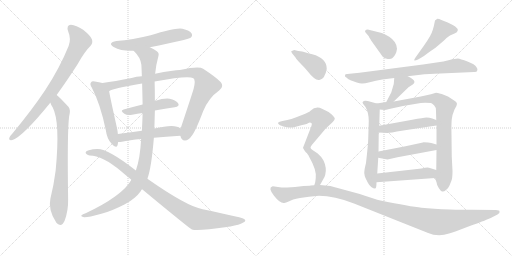
t = 0.00 s
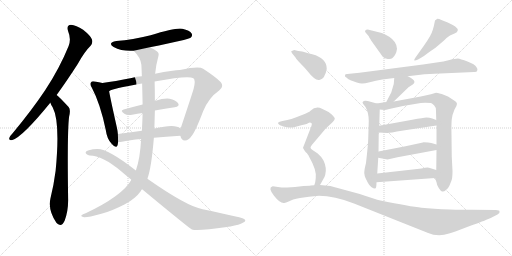
t = 3.30 s
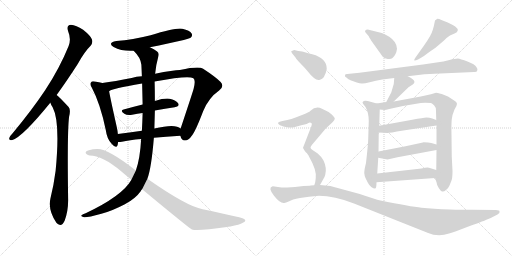
t = 6.60 s
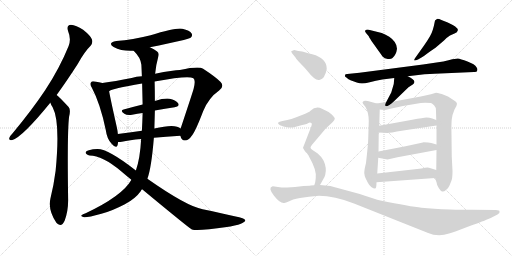
t = 9.89 s
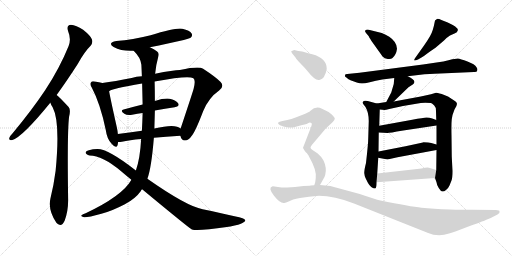
t = 13.19 s
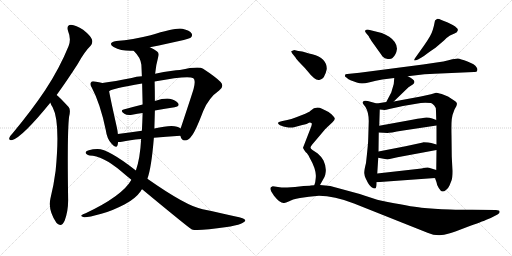
t = 16.49 s

The animated SVG that drew these frames (rendered in a browser with its animation timeline set to each time). Animation: 21 CSS @keyframes rules; one cycle of 16.49 s.

<svg version="1.1" viewBox="0 0 2048 1024" xmlns="http://www.w3.org/2000/svg">
  <g stroke="lightgray" stroke-dasharray="1,1" stroke-width="1" transform="scale(4, 4)">
    <line x1="0" y1="0" x2="256" y2="256"></line>
    <line x1="256" y1="0" x2="0" y2="256"></line>
    <line x1="128" y1="0" x2="128" y2="256"></line>
    <line x1="0" y1="128" x2="256" y2="128"></line>
    <line x1="256" y1="0" x2="512" y2="256"></line>
    <line x1="512" y1="0" x2="256" y2="256"></line>
    <line x1="384" y1="0" x2="384" y2="256"></line>
    <line x1="256" y1="128" x2="512" y2="128"></line>
  </g>
<g transform="scale(1, -1) translate(0, -850)">
   <style type="text/css">
    @keyframes keyframes0 {
      from {
       stroke: black;
       stroke-dashoffset: 794;
       stroke-width: 128;
       }
       72% {
       animation-timing-function: step-end;
       stroke: black;
       stroke-dashoffset: 0;
       stroke-width: 128;
       }
       to {
       stroke: black;
       stroke-width: 1024;
       }
       }
       #make-me-a-hanzi-animation-0 {
         animation: keyframes0 0.896159s both;
         animation-delay: 0.000000s;
         animation-timing-function: linear;
       }
    @keyframes keyframes1 {
      from {
       stroke: black;
       stroke-dashoffset: 758;
       stroke-width: 128;
       }
       71% {
       animation-timing-function: step-end;
       stroke: black;
       stroke-dashoffset: 0;
       stroke-width: 128;
       }
       to {
       stroke: black;
       stroke-width: 1024;
       }
       }
       #make-me-a-hanzi-animation-1 {
         animation: keyframes1 0.866862s both;
         animation-delay: 0.896159s;
         animation-timing-function: linear;
       }
    @keyframes keyframes2 {
      from {
       stroke: black;
       stroke-dashoffset: 559;
       stroke-width: 128;
       }
       65% {
       animation-timing-function: step-end;
       stroke: black;
       stroke-dashoffset: 0;
       stroke-width: 128;
       }
       to {
       stroke: black;
       stroke-width: 1024;
       }
       }
       #make-me-a-hanzi-animation-2 {
         animation: keyframes2 0.704915s both;
         animation-delay: 1.763021s;
         animation-timing-function: linear;
       }
    @keyframes keyframes3 {
      from {
       stroke: black;
       stroke-dashoffset: 516;
       stroke-width: 128;
       }
       63% {
       animation-timing-function: step-end;
       stroke: black;
       stroke-dashoffset: 0;
       stroke-width: 128;
       }
       to {
       stroke: black;
       stroke-width: 1024;
       }
       }
       #make-me-a-hanzi-animation-3 {
         animation: keyframes3 0.669922s both;
         animation-delay: 2.467936s;
         animation-timing-function: linear;
       }
    @keyframes keyframes4 {
      from {
       stroke: black;
       stroke-dashoffset: 914;
       stroke-width: 128;
       }
       75% {
       animation-timing-function: step-end;
       stroke: black;
       stroke-dashoffset: 0;
       stroke-width: 128;
       }
       to {
       stroke: black;
       stroke-width: 1024;
       }
       }
       #make-me-a-hanzi-animation-4 {
         animation: keyframes4 0.993815s both;
         animation-delay: 3.137858s;
         animation-timing-function: linear;
       }
    @keyframes keyframes5 {
      from {
       stroke: black;
       stroke-dashoffset: 467;
       stroke-width: 128;
       }
       60% {
       animation-timing-function: step-end;
       stroke: black;
       stroke-dashoffset: 0;
       stroke-width: 128;
       }
       to {
       stroke: black;
       stroke-width: 1024;
       }
       }
       #make-me-a-hanzi-animation-5 {
         animation: keyframes5 0.630046s both;
         animation-delay: 4.131673s;
         animation-timing-function: linear;
       }
    @keyframes keyframes6 {
      from {
       stroke: black;
       stroke-dashoffset: 500;
       stroke-width: 128;
       }
       62% {
       animation-timing-function: step-end;
       stroke: black;
       stroke-dashoffset: 0;
       stroke-width: 128;
       }
       to {
       stroke: black;
       stroke-width: 1024;
       }
       }
       #make-me-a-hanzi-animation-6 {
         animation: keyframes6 0.656901s both;
         animation-delay: 4.761719s;
         animation-timing-function: linear;
       }
    @keyframes keyframes7 {
      from {
       stroke: black;
       stroke-dashoffset: 1083;
       stroke-width: 128;
       }
       78% {
       animation-timing-function: step-end;
       stroke: black;
       stroke-dashoffset: 0;
       stroke-width: 128;
       }
       to {
       stroke: black;
       stroke-width: 1024;
       }
       }
       #make-me-a-hanzi-animation-7 {
         animation: keyframes7 1.131348s both;
         animation-delay: 5.418620s;
         animation-timing-function: linear;
       }
    @keyframes keyframes8 {
      from {
       stroke: black;
       stroke-dashoffset: 962;
       stroke-width: 128;
       }
       76% {
       animation-timing-function: step-end;
       stroke: black;
       stroke-dashoffset: 0;
       stroke-width: 128;
       }
       to {
       stroke: black;
       stroke-width: 1024;
       }
       }
       #make-me-a-hanzi-animation-8 {
         animation: keyframes8 1.032878s both;
         animation-delay: 6.549968s;
         animation-timing-function: linear;
       }
    @keyframes keyframes9 {
      from {
       stroke: black;
       stroke-dashoffset: 386;
       stroke-width: 128;
       }
       56% {
       animation-timing-function: step-end;
       stroke: black;
       stroke-dashoffset: 0;
       stroke-width: 128;
       }
       to {
       stroke: black;
       stroke-width: 1024;
       }
       }
       #make-me-a-hanzi-animation-9 {
         animation: keyframes9 0.564128s both;
         animation-delay: 7.582846s;
         animation-timing-function: linear;
       }
    @keyframes keyframes10 {
      from {
       stroke: black;
       stroke-dashoffset: 465;
       stroke-width: 128;
       }
       60% {
       animation-timing-function: step-end;
       stroke: black;
       stroke-dashoffset: 0;
       stroke-width: 128;
       }
       to {
       stroke: black;
       stroke-width: 1024;
       }
       }
       #make-me-a-hanzi-animation-10 {
         animation: keyframes10 0.628418s both;
         animation-delay: 8.146974s;
         animation-timing-function: linear;
       }
    @keyframes keyframes11 {
      from {
       stroke: black;
       stroke-dashoffset: 773;
       stroke-width: 128;
       }
       72% {
       animation-timing-function: step-end;
       stroke: black;
       stroke-dashoffset: 0;
       stroke-width: 128;
       }
       to {
       stroke: black;
       stroke-width: 1024;
       }
       }
       #make-me-a-hanzi-animation-11 {
         animation: keyframes11 0.879069s both;
         animation-delay: 8.775392s;
         animation-timing-function: linear;
       }
    @keyframes keyframes12 {
      from {
       stroke: black;
       stroke-dashoffset: 388;
       stroke-width: 128;
       }
       56% {
       animation-timing-function: step-end;
       stroke: black;
       stroke-dashoffset: 0;
       stroke-width: 128;
       }
       to {
       stroke: black;
       stroke-width: 1024;
       }
       }
       #make-me-a-hanzi-animation-12 {
         animation: keyframes12 0.565755s both;
         animation-delay: 9.654461s;
         animation-timing-function: linear;
       }
    @keyframes keyframes13 {
      from {
       stroke: black;
       stroke-dashoffset: 614;
       stroke-width: 128;
       }
       67% {
       animation-timing-function: step-end;
       stroke: black;
       stroke-dashoffset: 0;
       stroke-width: 128;
       }
       to {
       stroke: black;
       stroke-width: 1024;
       }
       }
       #make-me-a-hanzi-animation-13 {
         animation: keyframes13 0.749674s both;
         animation-delay: 10.220216s;
         animation-timing-function: linear;
       }
    @keyframes keyframes14 {
      from {
       stroke: black;
       stroke-dashoffset: 867;
       stroke-width: 128;
       }
       74% {
       animation-timing-function: step-end;
       stroke: black;
       stroke-dashoffset: 0;
       stroke-width: 128;
       }
       to {
       stroke: black;
       stroke-width: 1024;
       }
       }
       #make-me-a-hanzi-animation-14 {
         animation: keyframes14 0.955566s both;
         animation-delay: 10.969890s;
         animation-timing-function: linear;
       }
    @keyframes keyframes15 {
      from {
       stroke: black;
       stroke-dashoffset: 480;
       stroke-width: 128;
       }
       61% {
       animation-timing-function: step-end;
       stroke: black;
       stroke-dashoffset: 0;
       stroke-width: 128;
       }
       to {
       stroke: black;
       stroke-width: 1024;
       }
       }
       #make-me-a-hanzi-animation-15 {
         animation: keyframes15 0.640625s both;
         animation-delay: 11.925456s;
         animation-timing-function: linear;
       }
    @keyframes keyframes16 {
      from {
       stroke: black;
       stroke-dashoffset: 482;
       stroke-width: 128;
       }
       61% {
       animation-timing-function: step-end;
       stroke: black;
       stroke-dashoffset: 0;
       stroke-width: 128;
       }
       to {
       stroke: black;
       stroke-width: 1024;
       }
       }
       #make-me-a-hanzi-animation-16 {
         animation: keyframes16 0.642253s both;
         animation-delay: 12.566081s;
         animation-timing-function: linear;
       }
    @keyframes keyframes17 {
      from {
       stroke: black;
       stroke-dashoffset: 490;
       stroke-width: 128;
       }
       61% {
       animation-timing-function: step-end;
       stroke: black;
       stroke-dashoffset: 0;
       stroke-width: 128;
       }
       to {
       stroke: black;
       stroke-width: 1024;
       }
       }
       #make-me-a-hanzi-animation-17 {
         animation: keyframes17 0.648763s both;
         animation-delay: 13.208334s;
         animation-timing-function: linear;
       }
    @keyframes keyframes18 {
      from {
       stroke: black;
       stroke-dashoffset: 399;
       stroke-width: 128;
       }
       56% {
       animation-timing-function: step-end;
       stroke: black;
       stroke-dashoffset: 0;
       stroke-width: 128;
       }
       to {
       stroke: black;
       stroke-width: 1024;
       }
       }
       #make-me-a-hanzi-animation-18 {
         animation: keyframes18 0.574707s both;
         animation-delay: 13.857097s;
         animation-timing-function: linear;
       }
    @keyframes keyframes19 {
      from {
       stroke: black;
       stroke-dashoffset: 728;
       stroke-width: 128;
       }
       70% {
       animation-timing-function: step-end;
       stroke: black;
       stroke-dashoffset: 0;
       stroke-width: 128;
       }
       to {
       stroke: black;
       stroke-width: 1024;
       }
       }
       #make-me-a-hanzi-animation-19 {
         animation: keyframes19 0.842448s both;
         animation-delay: 14.431804s;
         animation-timing-function: linear;
       }
    @keyframes keyframes20 {
      from {
       stroke: black;
       stroke-dashoffset: 1182;
       stroke-width: 128;
       }
       79% {
       animation-timing-function: step-end;
       stroke: black;
       stroke-dashoffset: 0;
       stroke-width: 128;
       }
       to {
       stroke: black;
       stroke-width: 1024;
       }
       }
       #make-me-a-hanzi-animation-20 {
         animation: keyframes20 1.211914s both;
         animation-delay: 15.274252s;
         animation-timing-function: linear;
       }
</style>
<path d="M 226.5 470.0 Q 266.5 525.0 311.5 595.0 Q 338.5 644.0 362.5 667.0 Q 372.5 679.0 367.5 693.0 Q 363.5 706.0 332.5 731.0 Q 304.5 750.0 283.5 751.0 Q 264.5 750.0 272.5 725.0 Q 285.5 694.0 274.5 666.0 Q 237.5 575.0 180.5 489.0 Q 125.5 407.0 50.5 317.0 Q 40.5 307.0 37.5 299.0 Q 33.5 287.0 49.5 290.0 Q 89.5 302.0 199.5 437.0 Q 199.5 438.0 201.5 439.0 L 226.5 470.0 Z" fill="lightgray"></path> 
<path d="M 201.5 439.0 Q 204.5 429.0 210.5 421.0 Q 241.5 363.0 222.5 167.0 Q 215.5 112.0 201.5 55.0 Q 191.5 10.0 225.5 -41.0 Q 226.5 -41.0 228.5 -44.0 Q 246.5 -60.0 258.5 -33.0 Q 273.5 7.0 272.5 54.0 Q 268.5 324.0 276.5 384.0 Q 283.5 411.0 274.5 422.0 Q 234.5 465.0 226.5 470.0 C 203.5 490.0 188.5 466.0 201.5 439.0 Z" fill="lightgray"></path> 
<path d="M 599.5 661.0 Q 752.5 692.0 762.5 699.0 Q 771.5 706.0 766.5 716.0 Q 759.5 728.0 729.5 735.0 Q 704.5 741.0 602.5 709.0 Q 530.5 691.0 465.5 686.0 Q 428.5 679.0 454.5 662.0 Q 487.5 644.0 534.5 647.0 L 599.5 661.0 Z" fill="lightgray"></path> 
<path d="M 409.5 518.0 Q 397.5 522.0 379.5 524.0 Q 367.5 527.0 364.5 521.0 Q 357.5 515.0 367.5 499.0 Q 401.5 435.0 423.5 328.0 Q 427.5 295.0 446.5 275.0 Q 465.5 253.0 470.5 270.0 Q 471.5 276.0 472.5 282.0 L 471.5 314.0 Q 470.5 326.0 467.5 340.0 Q 442.5 451.0 436.5 485.0 C 431.5 512.0 431.5 512.0 409.5 518.0 Z" fill="lightgray"></path> 
<path d="M 721.5 307.0 Q 725.5 288.0 739.5 288.0 Q 755.5 289.0 765.5 305.0 Q 780.5 321.0 812.5 405.0 Q 834.5 459.0 876.5 488.0 Q 898.5 504.0 882.5 522.0 Q 864.5 541.0 812.5 575.0 Q 796.5 587.0 719.5 570.0 Q 695.5 570.0 620.5 555.0 L 567.5 545.0 Q 545.5 544.0 526.5 538.0 Q 459.5 525.0 409.5 518.0 C 379.5 514.0 408.5 473.0 436.5 485.0 Q 445.5 495.0 568.5 516.0 L 618.5 524.0 Q 753.5 549.0 773.5 537.0 Q 783.5 530.0 774.5 495.0 Q 770.5 480.0 722.5 336.0 C 715.5 316.0 715.5 316.0 721.5 307.0 Z" fill="lightgray"></path> 
<path d="M 619.5 408.0 Q 661.5 415.0 698.5 421.0 Q 720.5 425.0 712.5 437.0 Q 702.5 450.0 678.5 455.0 Q 656.5 458.0 619.5 446.0 L 570.5 432.0 Q 530.5 422.0 494.5 412.0 Q 478.5 408.0 497.5 395.0 Q 507.5 388.0 528.5 391.0 Q 549.5 395.0 570.5 398.0 L 619.5 408.0 Z" fill="lightgray"></path> 
<path d="M 615.5 299.0 Q 661.5 303.0 721.5 307.0 C 751.5 309.0 746.5 318.0 722.5 336.0 Q 701.5 357.0 617.5 336.0 L 567.5 327.0 Q 515.5 320.0 471.5 314.0 C 441.5 310.0 442.5 282.0 472.5 282.0 Q 476.5 281.0 487.5 283.0 Q 517.5 290.0 564.5 294.0 L 615.5 299.0 Z" fill="lightgray"></path> 
<path d="M 589.5 135.0 Q 605.5 177.0 615.5 299.0 L 617.5 336.0 Q 618.5 372.0 619.5 408.0 L 619.5 446.0 Q 619.5 485.0 618.5 524.0 L 620.5 555.0 Q 623.5 589.0 633.5 625.0 Q 637.5 637.0 628.5 644.0 Q 616.5 654.0 599.5 661.0 C 573.5 675.0 514.5 670.0 534.5 647.0 Q 562.5 620.0 565.5 591.0 Q 566.5 569.0 567.5 545.0 L 568.5 516.0 Q 569.5 473.0 570.5 432.0 L 570.5 398.0 Q 569.5 362.0 567.5 327.0 L 564.5 294.0 Q 560.5 216.0 543.5 168.0 L 525.5 131.0 Q 524.5 130.0 524.5 129.0 Q 488.5 66.0 342.5 -3.0 Q 329.5 -7.0 326.5 -11.0 Q 320.5 -15.0 336.5 -19.0 Q 351.5 -20.0 405.5 -5.0 Q 445.5 5.0 499.5 33.0 Q 541.5 55.0 563.5 86.0 Q 564.5 90.0 568.5 93.0 L 589.5 135.0 Z" fill="lightgray"></path> 
<path d="M 568.5 93.0 Q 754.5 -61.0 767.5 -68.0 Q 791.5 -75.0 907.5 -58.0 Q 913.5 -57.0 921.5 -56.0 Q 958.5 -49.0 971.5 -41.0 Q 990.5 -32.0 972.5 -24.0 Q 957.5 -18.0 810.5 13.0 Q 746.5 25.0 589.5 135.0 L 543.5 168.0 Q 432.5 255.0 389.5 254.0 Q 371.5 254.0 355.5 249.0 Q 342.5 246.0 342.5 239.0 Q 343.5 232.0 358.5 228.0 Q 409.5 228.0 484.5 165.0 Q 505.5 147.0 525.5 131.0 L 568.5 93.0 Z" fill="lightgray"></path> 
<path d="M 1464.0 718.5 L 1475.0 705.5 Q 1475.0 703.5 1486.0 686.5 L 1531.0 623.5 Q 1538.0 615.5 1551.0 614.5 Q 1564.0 612.5 1570.0 618.5 Q 1585.0 631.5 1588.0 655.5 Q 1588.0 682.5 1557.0 703.5 Q 1539.0 714.5 1527.0 718.5 L 1475.0 731.5 Q 1465.0 732.5 1461.0 728.5 Q 1458.0 724.5 1464.0 718.5 Z" fill="lightgray"></path> 
<path d="M 1694.0 665.5 L 1662.0 620.5 Q 1656.0 612.5 1657.0 609.5 Q 1658.0 606.5 1672.0 612.5 L 1686.0 620.5 Q 1694.0 624.5 1709.0 636.5 Q 1724.0 647.5 1742.0 659.5 L 1776.0 688.5 Q 1787.0 700.5 1800.0 708.5 L 1818.0 716.5 Q 1830.0 721.5 1831.0 728.5 Q 1833.0 735.5 1826.0 739.5 Q 1823.0 744.5 1811.0 750.5 L 1791.0 760.5 L 1768.0 769.5 Q 1753.0 775.5 1748.0 774.5 Q 1744.0 772.5 1740.0 768.5 Q 1732.0 724.5 1720.0 705.5 Q 1709.0 686.5 1694.0 665.5 Z" fill="lightgray"></path> 
<path d="M 1746.0 600.5 L 1692.0 592.5 L 1438.0 559.5 L 1389.0 554.5 Q 1380.0 554.5 1380.0 549.5 Q 1378.0 543.5 1387.0 539.5 Q 1390.0 535.5 1402.0 529.5 L 1427.0 520.5 Q 1439.0 516.5 1447.0 516.5 Q 1455.0 515.5 1479.0 521.5 Q 1503.0 528.5 1529.0 532.5 L 1577.0 538.5 L 1631.0 545.5 L 1698.0 553.5 Q 1709.0 554.5 1761.0 556.5 L 1896.0 562.5 Q 1908.0 561.5 1909.0 568.5 Q 1912.0 574.5 1906.0 581.5 Q 1900.0 593.5 1870.0 604.5 Q 1841.0 615.5 1831.0 616.5 Q 1821.0 616.5 1798.0 610.5 Q 1775.0 603.5 1746.0 600.5 Z" fill="lightgray"></path> 
<path d="M 1577.0 538.5 L 1575.0 514.5 L 1565.0 480.5 L 1545.0 442.5 C 1531.0 415.5 1553.0 423.5 1575.0 444.5 L 1634.0 501.5 L 1651.0 512.5 Q 1656.0 515.5 1658.0 522.5 Q 1657.0 533.5 1631.0 545.5 C 1604.0 558.5 1579.0 568.5 1577.0 538.5 Z" fill="lightgray"></path> 
<path d="M 1507.0 436.5 L 1471.0 446.5 Q 1460.0 448.5 1455.0 446.5 Q 1450.0 442.5 1450.0 439.5 Q 1451.0 435.5 1462.0 422.5 Q 1475.0 400.5 1475.0 366.5 L 1473.0 298.5 Q 1473.0 277.5 1464.0 198.5 Q 1457.0 171.5 1457.0 158.5 Q 1458.0 147.5 1462.0 138.5 L 1472.0 118.5 Q 1477.0 109.5 1485.0 102.5 Q 1497.0 94.5 1501.0 96.5 Q 1506.0 97.5 1506.0 121.5 L 1509.0 156.5 L 1513.0 219.5 L 1514.0 244.5 L 1515.0 320.5 L 1517.0 347.5 L 1519.0 412.5 C 1520.0 432.5 1520.0 432.5 1507.0 436.5 Z" fill="lightgray"></path> 
<path d="M 1545.0 442.5 L 1507.0 436.5 C 1477.0 431.5 1489.0 415.5 1519.0 412.5 L 1538.0 410.5 Q 1543.0 410.5 1557.0 414.5 L 1612.0 426.5 L 1665.0 435.5 Q 1683.0 439.5 1701.0 439.5 L 1724.0 438.5 Q 1728.0 437.5 1737.0 428.5 Q 1744.0 422.5 1744.0 406.5 L 1745.0 370.5 L 1746.0 348.5 L 1746.0 272.5 L 1746.0 250.5 L 1745.0 170.5 L 1740.0 138.5 L 1746.0 121.5 Q 1747.0 110.5 1755.0 98.5 Q 1763.0 85.5 1769.0 84.5 Q 1775.0 82.5 1784.0 90.5 Q 1794.0 98.5 1798.0 108.5 L 1806.0 128.5 Q 1810.0 138.5 1810.0 166.5 L 1807.0 224.5 L 1806.0 308.5 Q 1805.0 354.5 1807.0 373.5 Q 1809.0 391.5 1818.0 412.5 Q 1828.0 427.5 1828.0 435.5 Q 1828.0 442.5 1815.0 449.5 L 1792.0 464.5 L 1767.0 474.5 Q 1747.0 479.5 1744.0 479.5 L 1724.0 473.5 Q 1699.0 467.5 1683.0 464.5 L 1575.0 444.5 L 1545.0 442.5 Z" fill="lightgray"></path> 
<path d="M 1515.0 320.5 L 1550.0 318.5 Q 1556.0 318.5 1613.0 328.5 L 1746.0 348.5 C 1776.0 352.5 1773.0 359.5 1745.0 370.5 L 1729.0 376.5 Q 1718.0 380.5 1706.0 380.5 Q 1694.0 379.5 1649.0 371.5 L 1517.0 347.5 C 1487.0 342.5 1485.0 322.5 1515.0 320.5 Z" fill="lightgray"></path> 
<path d="M 1513.0 219.5 L 1550.0 212.5 L 1590.0 221.5 L 1746.0 250.5 C 1775.0 255.5 1775.0 264.5 1746.0 272.5 L 1725.0 278.5 Q 1715.0 281.5 1694.0 281.5 Q 1692.0 280.5 1687.0 279.5 L 1622.0 265.5 L 1514.0 244.5 C 1485.0 238.5 1484.0 225.5 1513.0 219.5 Z" fill="lightgray"></path> 
<path d="M 1506.0 121.5 L 1740.0 138.5 C 1770.0 140.5 1774.0 161.5 1745.0 170.5 L 1716.0 179.5 Q 1708.0 181.5 1686.0 176.5 L 1509.0 156.5 C 1479.0 153.5 1476.0 119.5 1506.0 121.5 Z" fill="lightgray"></path> 
<path d="M 1169.0 636.5 L 1182.0 620.5 Q 1186.0 612.5 1203.0 595.5 Q 1220.0 578.5 1228.0 568.5 Q 1261.0 526.5 1277.0 530.5 Q 1294.0 534.5 1300.0 552.5 Q 1303.0 556.5 1307.0 574.5 Q 1308.0 617.5 1249.0 633.5 Q 1220.0 640.5 1216.0 642.5 Q 1212.0 644.5 1193.0 646.5 L 1177.0 650.5 L 1165.0 645.5 Q 1164.0 644.5 1169.0 636.5 Z" fill="lightgray"></path> 
<path d="M 1280.0 110.5 L 1294.0 135.5 Q 1298.0 140.5 1301.0 151.5 Q 1308.0 179.5 1294.0 208.5 Q 1285.0 224.5 1271.0 236.5 L 1250.0 250.5 Q 1242.0 256.5 1242.0 260.5 Q 1242.0 263.5 1248.0 271.5 L 1298.0 330.5 Q 1301.0 334.5 1315.0 347.5 L 1330.0 361.5 Q 1339.0 371.5 1339.0 375.5 Q 1340.0 379.5 1327.0 392.5 Q 1314.0 404.5 1288.0 415.5 Q 1263.0 426.5 1242.0 407.5 Q 1239.0 404.5 1237.0 403.5 L 1221.0 395.5 L 1185.0 381.5 Q 1164.0 373.5 1149.0 370.5 L 1130.0 366.5 Q 1116.0 363.5 1113.0 360.5 Q 1110.0 357.5 1116.0 352.5 Q 1122.0 347.5 1143.0 342.5 Q 1164.0 337.5 1176.0 341.5 Q 1189.0 345.5 1209.0 350.5 Q 1230.0 354.5 1236.0 359.5 Q 1242.0 360.5 1246.0 358.5 Q 1249.0 354.5 1245.0 344.5 L 1212.0 259.5 Q 1212.0 256.5 1224.0 240.5 Q 1230.0 237.5 1238.0 220.5 Q 1267.0 170.5 1263.0 138.5 L 1261.0 122.5 Q 1261.0 120.5 1257.0 109.5 C 1249.0 80.5 1265.0 84.5 1280.0 110.5 Z" fill="lightgray"></path> 
<path d="M 1239.0 107.5 L 1214.0 106.5 L 1180.0 102.5 L 1149.0 100.5 Q 1135.0 98.5 1112.0 102.5 Q 1090.0 105.5 1089.0 104.5 Q 1071.0 99.5 1096.0 67.5 Q 1121.0 35.5 1137.0 38.5 Q 1142.0 39.5 1157.0 45.5 Q 1167.0 52.5 1200.0 58.5 Q 1233.0 64.5 1276.0 67.5 Q 1337.0 67.5 1416.0 36.5 L 1710.0 -80.5 Q 1753.0 -99.5 1796.0 -83.5 Q 1812.0 -79.5 1866.0 -58.5 Q 1933.0 -34.5 1943.0 -29.5 L 1963.0 -21.5 L 1990.0 -7.5 Q 2001.0 -1.5 1998.0 4.5 Q 1998.0 10.5 1984.0 10.5 L 1887.0 11.5 Q 1870.0 10.5 1800.0 12.5 Q 1731.0 14.5 1686.0 19.5 Q 1641.0 24.5 1522.0 48.5 Q 1501.0 53.5 1439.0 74.5 L 1321.0 106.5 L 1280.0 110.5 L 1257.0 109.5 L 1242.0 108.5 Q 1241.0 107.5 1239.0 107.5 Z" fill="lightgray"></path> 
      <clipPath id="make-me-a-hanzi-clip-0">
      <path d="M 226.5 470.0 Q 266.5 525.0 311.5 595.0 Q 338.5 644.0 362.5 667.0 Q 372.5 679.0 367.5 693.0 Q 363.5 706.0 332.5 731.0 Q 304.5 750.0 283.5 751.0 Q 264.5 750.0 272.5 725.0 Q 285.5 694.0 274.5 666.0 Q 237.5 575.0 180.5 489.0 Q 125.5 407.0 50.5 317.0 Q 40.5 307.0 37.5 299.0 Q 33.5 287.0 49.5 290.0 Q 89.5 302.0 199.5 437.0 Q 199.5 438.0 201.5 439.0 L 226.5 470.0 Z" fill="lightgray"></path>
      </clipPath>
      <path clip-path="url(#make-me-a-hanzi-clip-0)" d="M 284.5 735.0 L 301.5 720.0 L 320.5 685.0 L 273.5 590.0 L 176.5 441.0 L 73.5 321.0 L 47.5 299.0 " fill="none" id="make-me-a-hanzi-animation-0" stroke-dasharray="666 1332" stroke-linecap="round"></path>

      <clipPath id="make-me-a-hanzi-clip-1">
      <path d="M 201.5 439.0 Q 204.5 429.0 210.5 421.0 Q 241.5 363.0 222.5 167.0 Q 215.5 112.0 201.5 55.0 Q 191.5 10.0 225.5 -41.0 Q 226.5 -41.0 228.5 -44.0 Q 246.5 -60.0 258.5 -33.0 Q 273.5 7.0 272.5 54.0 Q 268.5 324.0 276.5 384.0 Q 283.5 411.0 274.5 422.0 Q 234.5 465.0 226.5 470.0 C 203.5 490.0 188.5 466.0 201.5 439.0 Z" fill="lightgray"></path>
      </clipPath>
      <path clip-path="url(#make-me-a-hanzi-clip-1)" d="M 224.5 463.0 L 229.5 436.0 L 249.5 405.0 L 250.5 377.0 L 246.5 138.0 L 235.5 33.0 L 241.5 -32.0 " fill="none" id="make-me-a-hanzi-animation-1" stroke-dasharray="630 1260" stroke-linecap="round"></path>

      <clipPath id="make-me-a-hanzi-clip-2">
      <path d="M 599.5 661.0 Q 752.5 692.0 762.5 699.0 Q 771.5 706.0 766.5 716.0 Q 759.5 728.0 729.5 735.0 Q 704.5 741.0 602.5 709.0 Q 530.5 691.0 465.5 686.0 Q 428.5 679.0 454.5 662.0 Q 487.5 644.0 534.5 647.0 L 599.5 661.0 Z" fill="lightgray"></path>
      </clipPath>
      <path clip-path="url(#make-me-a-hanzi-clip-2)" d="M 457.5 675.0 L 526.5 669.0 L 690.5 707.0 L 732.5 713.0 L 755.5 710.0 " fill="none" id="make-me-a-hanzi-animation-2" stroke-dasharray="431 862" stroke-linecap="round"></path>

      <clipPath id="make-me-a-hanzi-clip-3">
      <path d="M 409.5 518.0 Q 397.5 522.0 379.5 524.0 Q 367.5 527.0 364.5 521.0 Q 357.5 515.0 367.5 499.0 Q 401.5 435.0 423.5 328.0 Q 427.5 295.0 446.5 275.0 Q 465.5 253.0 470.5 270.0 Q 471.5 276.0 472.5 282.0 L 471.5 314.0 Q 470.5 326.0 467.5 340.0 Q 442.5 451.0 436.5 485.0 C 431.5 512.0 431.5 512.0 409.5 518.0 Z" fill="lightgray"></path>
      </clipPath>
      <path clip-path="url(#make-me-a-hanzi-clip-3)" d="M 373.5 513.0 L 396.5 497.0 L 410.5 474.0 L 458.5 275.0 " fill="none" id="make-me-a-hanzi-animation-3" stroke-dasharray="388 776" stroke-linecap="round"></path>

      <clipPath id="make-me-a-hanzi-clip-4">
      <path d="M 721.5 307.0 Q 725.5 288.0 739.5 288.0 Q 755.5 289.0 765.5 305.0 Q 780.5 321.0 812.5 405.0 Q 834.5 459.0 876.5 488.0 Q 898.5 504.0 882.5 522.0 Q 864.5 541.0 812.5 575.0 Q 796.5 587.0 719.5 570.0 Q 695.5 570.0 620.5 555.0 L 567.5 545.0 Q 545.5 544.0 526.5 538.0 Q 459.5 525.0 409.5 518.0 C 379.5 514.0 408.5 473.0 436.5 485.0 Q 445.5 495.0 568.5 516.0 L 618.5 524.0 Q 753.5 549.0 773.5 537.0 Q 783.5 530.0 774.5 495.0 Q 770.5 480.0 722.5 336.0 C 715.5 316.0 715.5 316.0 721.5 307.0 Z" fill="lightgray"></path>
      </clipPath>
      <path clip-path="url(#make-me-a-hanzi-clip-4)" d="M 416.5 515.0 L 441.5 506.0 L 734.5 559.0 L 774.5 559.0 L 797.5 551.0 L 825.5 508.0 L 790.5 437.0 L 740.5 307.0 " fill="none" id="make-me-a-hanzi-animation-4" stroke-dasharray="786 1572" stroke-linecap="round"></path>

      <clipPath id="make-me-a-hanzi-clip-5">
      <path d="M 619.5 408.0 Q 661.5 415.0 698.5 421.0 Q 720.5 425.0 712.5 437.0 Q 702.5 450.0 678.5 455.0 Q 656.5 458.0 619.5 446.0 L 570.5 432.0 Q 530.5 422.0 494.5 412.0 Q 478.5 408.0 497.5 395.0 Q 507.5 388.0 528.5 391.0 Q 549.5 395.0 570.5 398.0 L 619.5 408.0 Z" fill="lightgray"></path>
      </clipPath>
      <path clip-path="url(#make-me-a-hanzi-clip-5)" d="M 495.5 403.0 L 547.5 409.0 L 648.5 434.0 L 680.5 437.0 L 702.5 431.0 " fill="none" id="make-me-a-hanzi-animation-5" stroke-dasharray="339 678" stroke-linecap="round"></path>

      <clipPath id="make-me-a-hanzi-clip-6">
      <path d="M 615.5 299.0 Q 661.5 303.0 721.5 307.0 C 751.5 309.0 746.5 318.0 722.5 336.0 Q 701.5 357.0 617.5 336.0 L 567.5 327.0 Q 515.5 320.0 471.5 314.0 C 441.5 310.0 442.5 282.0 472.5 282.0 Q 476.5 281.0 487.5 283.0 Q 517.5 290.0 564.5 294.0 L 615.5 299.0 Z" fill="lightgray"></path>
      </clipPath>
      <path clip-path="url(#make-me-a-hanzi-clip-6)" d="M 479.5 288.0 L 490.5 300.0 L 653.5 324.0 L 702.5 325.0 L 712.5 315.0 " fill="none" id="make-me-a-hanzi-animation-6" stroke-dasharray="372 744" stroke-linecap="round"></path>

      <clipPath id="make-me-a-hanzi-clip-7">
      <path d="M 589.5 135.0 Q 605.5 177.0 615.5 299.0 L 617.5 336.0 Q 618.5 372.0 619.5 408.0 L 619.5 446.0 Q 619.5 485.0 618.5 524.0 L 620.5 555.0 Q 623.5 589.0 633.5 625.0 Q 637.5 637.0 628.5 644.0 Q 616.5 654.0 599.5 661.0 C 573.5 675.0 514.5 670.0 534.5 647.0 Q 562.5 620.0 565.5 591.0 Q 566.5 569.0 567.5 545.0 L 568.5 516.0 Q 569.5 473.0 570.5 432.0 L 570.5 398.0 Q 569.5 362.0 567.5 327.0 L 564.5 294.0 Q 560.5 216.0 543.5 168.0 L 525.5 131.0 Q 524.5 130.0 524.5 129.0 Q 488.5 66.0 342.5 -3.0 Q 329.5 -7.0 326.5 -11.0 Q 320.5 -15.0 336.5 -19.0 Q 351.5 -20.0 405.5 -5.0 Q 445.5 5.0 499.5 33.0 Q 541.5 55.0 563.5 86.0 Q 564.5 90.0 568.5 93.0 L 589.5 135.0 Z" fill="lightgray"></path>
      </clipPath>
      <path clip-path="url(#make-me-a-hanzi-clip-7)" d="M 541.5 644.0 L 586.5 628.0 L 596.5 611.0 L 591.5 307.0 L 582.5 216.0 L 570.5 165.0 L 543.5 106.0 L 505.5 66.0 L 418.5 16.0 L 332.5 -14.0 " fill="none" id="make-me-a-hanzi-animation-7" stroke-dasharray="955 1910" stroke-linecap="round"></path>

      <clipPath id="make-me-a-hanzi-clip-8">
      <path d="M 568.5 93.0 Q 754.5 -61.0 767.5 -68.0 Q 791.5 -75.0 907.5 -58.0 Q 913.5 -57.0 921.5 -56.0 Q 958.5 -49.0 971.5 -41.0 Q 990.5 -32.0 972.5 -24.0 Q 957.5 -18.0 810.5 13.0 Q 746.5 25.0 589.5 135.0 L 543.5 168.0 Q 432.5 255.0 389.5 254.0 Q 371.5 254.0 355.5 249.0 Q 342.5 246.0 342.5 239.0 Q 343.5 232.0 358.5 228.0 Q 409.5 228.0 484.5 165.0 Q 505.5 147.0 525.5 131.0 L 568.5 93.0 Z" fill="lightgray"></path>
      </clipPath>
      <path clip-path="url(#make-me-a-hanzi-clip-8)" d="M 349.5 239.0 L 398.5 237.0 L 447.5 215.0 L 506.5 174.0 L 593.5 100.0 L 779.5 -24.0 L 891.5 -34.0 L 972.5 -33.0 " fill="none" id="make-me-a-hanzi-animation-8" stroke-dasharray="834 1668" stroke-linecap="round"></path>

      <clipPath id="make-me-a-hanzi-clip-9">
      <path d="M 1464.0 718.5 L 1475.0 705.5 Q 1475.0 703.5 1486.0 686.5 L 1531.0 623.5 Q 1538.0 615.5 1551.0 614.5 Q 1564.0 612.5 1570.0 618.5 Q 1585.0 631.5 1588.0 655.5 Q 1588.0 682.5 1557.0 703.5 Q 1539.0 714.5 1527.0 718.5 L 1475.0 731.5 Q 1465.0 732.5 1461.0 728.5 Q 1458.0 724.5 1464.0 718.5 Z" fill="lightgray"></path>
      </clipPath>
      <path clip-path="url(#make-me-a-hanzi-clip-9)" d="M 1469.0 725.5 L 1542.0 670.5 L 1557.0 634.5 " fill="none" id="make-me-a-hanzi-animation-9" stroke-dasharray="258 516" stroke-linecap="round"></path>

      <clipPath id="make-me-a-hanzi-clip-10">
      <path d="M 1694.0 665.5 L 1662.0 620.5 Q 1656.0 612.5 1657.0 609.5 Q 1658.0 606.5 1672.0 612.5 L 1686.0 620.5 Q 1694.0 624.5 1709.0 636.5 Q 1724.0 647.5 1742.0 659.5 L 1776.0 688.5 Q 1787.0 700.5 1800.0 708.5 L 1818.0 716.5 Q 1830.0 721.5 1831.0 728.5 Q 1833.0 735.5 1826.0 739.5 Q 1823.0 744.5 1811.0 750.5 L 1791.0 760.5 L 1768.0 769.5 Q 1753.0 775.5 1748.0 774.5 Q 1744.0 772.5 1740.0 768.5 Q 1732.0 724.5 1720.0 705.5 Q 1709.0 686.5 1694.0 665.5 Z" fill="lightgray"></path>
      </clipPath>
      <path clip-path="url(#make-me-a-hanzi-clip-10)" d="M 1820.0 730.5 L 1769.0 730.5 L 1743.0 692.5 L 1664.0 612.5 " fill="none" id="make-me-a-hanzi-animation-10" stroke-dasharray="337 674" stroke-linecap="round"></path>

      <clipPath id="make-me-a-hanzi-clip-11">
      <path d="M 1746.0 600.5 L 1692.0 592.5 L 1438.0 559.5 L 1389.0 554.5 Q 1380.0 554.5 1380.0 549.5 Q 1378.0 543.5 1387.0 539.5 Q 1390.0 535.5 1402.0 529.5 L 1427.0 520.5 Q 1439.0 516.5 1447.0 516.5 Q 1455.0 515.5 1479.0 521.5 Q 1503.0 528.5 1529.0 532.5 L 1577.0 538.5 L 1631.0 545.5 L 1698.0 553.5 Q 1709.0 554.5 1761.0 556.5 L 1896.0 562.5 Q 1908.0 561.5 1909.0 568.5 Q 1912.0 574.5 1906.0 581.5 Q 1900.0 593.5 1870.0 604.5 Q 1841.0 615.5 1831.0 616.5 Q 1821.0 616.5 1798.0 610.5 Q 1775.0 603.5 1746.0 600.5 Z" fill="lightgray"></path>
      </clipPath>
      <path clip-path="url(#make-me-a-hanzi-clip-11)" d="M 1387.0 547.5 L 1450.0 538.5 L 1822.0 587.5 L 1899.0 573.5 " fill="none" id="make-me-a-hanzi-animation-11" stroke-dasharray="645 1290" stroke-linecap="round"></path>

      <clipPath id="make-me-a-hanzi-clip-12">
      <path d="M 1577.0 538.5 L 1575.0 514.5 L 1565.0 480.5 L 1545.0 442.5 C 1531.0 415.5 1553.0 423.5 1575.0 444.5 L 1634.0 501.5 L 1651.0 512.5 Q 1656.0 515.5 1658.0 522.5 Q 1657.0 533.5 1631.0 545.5 C 1604.0 558.5 1579.0 568.5 1577.0 538.5 Z" fill="lightgray"></path>
      </clipPath>
      <path clip-path="url(#make-me-a-hanzi-clip-12)" d="M 1648.0 522.5 L 1626.0 522.5 L 1604.0 512.5 L 1571.0 458.5 L 1552.0 446.5 " fill="none" id="make-me-a-hanzi-animation-12" stroke-dasharray="260 520" stroke-linecap="round"></path>

      <clipPath id="make-me-a-hanzi-clip-13">
      <path d="M 1507.0 436.5 L 1471.0 446.5 Q 1460.0 448.5 1455.0 446.5 Q 1450.0 442.5 1450.0 439.5 Q 1451.0 435.5 1462.0 422.5 Q 1475.0 400.5 1475.0 366.5 L 1473.0 298.5 Q 1473.0 277.5 1464.0 198.5 Q 1457.0 171.5 1457.0 158.5 Q 1458.0 147.5 1462.0 138.5 L 1472.0 118.5 Q 1477.0 109.5 1485.0 102.5 Q 1497.0 94.5 1501.0 96.5 Q 1506.0 97.5 1506.0 121.5 L 1509.0 156.5 L 1513.0 219.5 L 1514.0 244.5 L 1515.0 320.5 L 1517.0 347.5 L 1519.0 412.5 C 1520.0 432.5 1520.0 432.5 1507.0 436.5 Z" fill="lightgray"></path>
      </clipPath>
      <path clip-path="url(#make-me-a-hanzi-clip-13)" d="M 1457.0 439.5 L 1491.0 416.5 L 1495.0 406.5 L 1493.0 252.5 L 1483.0 157.5 L 1498.0 102.5 " fill="none" id="make-me-a-hanzi-animation-13" stroke-dasharray="486 972" stroke-linecap="round"></path>

      <clipPath id="make-me-a-hanzi-clip-14">
      <path d="M 1545.0 442.5 L 1507.0 436.5 C 1477.0 431.5 1489.0 415.5 1519.0 412.5 L 1538.0 410.5 Q 1543.0 410.5 1557.0 414.5 L 1612.0 426.5 L 1665.0 435.5 Q 1683.0 439.5 1701.0 439.5 L 1724.0 438.5 Q 1728.0 437.5 1737.0 428.5 Q 1744.0 422.5 1744.0 406.5 L 1745.0 370.5 L 1746.0 348.5 L 1746.0 272.5 L 1746.0 250.5 L 1745.0 170.5 L 1740.0 138.5 L 1746.0 121.5 Q 1747.0 110.5 1755.0 98.5 Q 1763.0 85.5 1769.0 84.5 Q 1775.0 82.5 1784.0 90.5 Q 1794.0 98.5 1798.0 108.5 L 1806.0 128.5 Q 1810.0 138.5 1810.0 166.5 L 1807.0 224.5 L 1806.0 308.5 Q 1805.0 354.5 1807.0 373.5 Q 1809.0 391.5 1818.0 412.5 Q 1828.0 427.5 1828.0 435.5 Q 1828.0 442.5 1815.0 449.5 L 1792.0 464.5 L 1767.0 474.5 Q 1747.0 479.5 1744.0 479.5 L 1724.0 473.5 Q 1699.0 467.5 1683.0 464.5 L 1575.0 444.5 L 1545.0 442.5 Z" fill="lightgray"></path>
      </clipPath>
      <path clip-path="url(#make-me-a-hanzi-clip-14)" d="M 1514.0 432.5 L 1535.0 425.5 L 1561.0 428.5 L 1720.0 456.5 L 1745.0 454.5 L 1778.0 430.5 L 1778.0 172.5 L 1772.0 95.5 " fill="none" id="make-me-a-hanzi-animation-14" stroke-dasharray="739 1478" stroke-linecap="round"></path>

      <clipPath id="make-me-a-hanzi-clip-15">
      <path d="M 1515.0 320.5 L 1550.0 318.5 Q 1556.0 318.5 1613.0 328.5 L 1746.0 348.5 C 1776.0 352.5 1773.0 359.5 1745.0 370.5 L 1729.0 376.5 Q 1718.0 380.5 1706.0 380.5 Q 1694.0 379.5 1649.0 371.5 L 1517.0 347.5 C 1487.0 342.5 1485.0 322.5 1515.0 320.5 Z" fill="lightgray"></path>
      </clipPath>
      <path clip-path="url(#make-me-a-hanzi-clip-15)" d="M 1521.0 326.5 L 1542.0 336.5 L 1710.0 362.5 L 1728.0 361.5 L 1738.0 353.5 " fill="none" id="make-me-a-hanzi-animation-15" stroke-dasharray="352 704" stroke-linecap="round"></path>

      <clipPath id="make-me-a-hanzi-clip-16">
      <path d="M 1513.0 219.5 L 1550.0 212.5 L 1590.0 221.5 L 1746.0 250.5 C 1775.0 255.5 1775.0 264.5 1746.0 272.5 L 1725.0 278.5 Q 1715.0 281.5 1694.0 281.5 Q 1692.0 280.5 1687.0 279.5 L 1622.0 265.5 L 1514.0 244.5 C 1485.0 238.5 1484.0 225.5 1513.0 219.5 Z" fill="lightgray"></path>
      </clipPath>
      <path clip-path="url(#make-me-a-hanzi-clip-16)" d="M 1521.0 225.5 L 1529.0 232.5 L 1566.0 234.5 L 1702.0 262.5 L 1732.0 261.5 L 1739.0 267.5 " fill="none" id="make-me-a-hanzi-animation-16" stroke-dasharray="354 708" stroke-linecap="round"></path>

      <clipPath id="make-me-a-hanzi-clip-17">
      <path d="M 1506.0 121.5 L 1740.0 138.5 C 1770.0 140.5 1774.0 161.5 1745.0 170.5 L 1716.0 179.5 Q 1708.0 181.5 1686.0 176.5 L 1509.0 156.5 C 1479.0 153.5 1476.0 119.5 1506.0 121.5 Z" fill="lightgray"></path>
      </clipPath>
      <path clip-path="url(#make-me-a-hanzi-clip-17)" d="M 1513.0 126.5 L 1525.0 140.5 L 1724.0 156.5 L 1736.0 166.5 " fill="none" id="make-me-a-hanzi-animation-17" stroke-dasharray="362 724" stroke-linecap="round"></path>

      <clipPath id="make-me-a-hanzi-clip-18">
      <path d="M 1169.0 636.5 L 1182.0 620.5 Q 1186.0 612.5 1203.0 595.5 Q 1220.0 578.5 1228.0 568.5 Q 1261.0 526.5 1277.0 530.5 Q 1294.0 534.5 1300.0 552.5 Q 1303.0 556.5 1307.0 574.5 Q 1308.0 617.5 1249.0 633.5 Q 1220.0 640.5 1216.0 642.5 Q 1212.0 644.5 1193.0 646.5 L 1177.0 650.5 L 1165.0 645.5 Q 1164.0 644.5 1169.0 636.5 Z" fill="lightgray"></path>
      </clipPath>
      <path clip-path="url(#make-me-a-hanzi-clip-18)" d="M 1173.0 643.5 L 1258.0 591.5 L 1270.0 576.5 L 1275.0 552.5 " fill="none" id="make-me-a-hanzi-animation-18" stroke-dasharray="271 542" stroke-linecap="round"></path>

      <clipPath id="make-me-a-hanzi-clip-19">
      <path d="M 1280.0 110.5 L 1294.0 135.5 Q 1298.0 140.5 1301.0 151.5 Q 1308.0 179.5 1294.0 208.5 Q 1285.0 224.5 1271.0 236.5 L 1250.0 250.5 Q 1242.0 256.5 1242.0 260.5 Q 1242.0 263.5 1248.0 271.5 L 1298.0 330.5 Q 1301.0 334.5 1315.0 347.5 L 1330.0 361.5 Q 1339.0 371.5 1339.0 375.5 Q 1340.0 379.5 1327.0 392.5 Q 1314.0 404.5 1288.0 415.5 Q 1263.0 426.5 1242.0 407.5 Q 1239.0 404.5 1237.0 403.5 L 1221.0 395.5 L 1185.0 381.5 Q 1164.0 373.5 1149.0 370.5 L 1130.0 366.5 Q 1116.0 363.5 1113.0 360.5 Q 1110.0 357.5 1116.0 352.5 Q 1122.0 347.5 1143.0 342.5 Q 1164.0 337.5 1176.0 341.5 Q 1189.0 345.5 1209.0 350.5 Q 1230.0 354.5 1236.0 359.5 Q 1242.0 360.5 1246.0 358.5 Q 1249.0 354.5 1245.0 344.5 L 1212.0 259.5 Q 1212.0 256.5 1224.0 240.5 Q 1230.0 237.5 1238.0 220.5 Q 1267.0 170.5 1263.0 138.5 L 1261.0 122.5 Q 1261.0 120.5 1257.0 109.5 C 1249.0 80.5 1265.0 84.5 1280.0 110.5 Z" fill="lightgray"></path>
      </clipPath>
      <path clip-path="url(#make-me-a-hanzi-clip-19)" d="M 1118.0 357.5 L 1162.0 356.5 L 1257.0 384.5 L 1272.0 383.5 L 1284.0 373.5 L 1273.0 341.5 L 1227.0 262.5 L 1229.0 253.5 L 1268.0 210.5 L 1280.0 182.5 L 1281.0 147.5 L 1274.0 121.5 L 1263.0 114.5 " fill="none" id="make-me-a-hanzi-animation-19" stroke-dasharray="600 1200" stroke-linecap="round"></path>

      <clipPath id="make-me-a-hanzi-clip-20">
      <path d="M 1239.0 107.5 L 1214.0 106.5 L 1180.0 102.5 L 1149.0 100.5 Q 1135.0 98.5 1112.0 102.5 Q 1090.0 105.5 1089.0 104.5 Q 1071.0 99.5 1096.0 67.5 Q 1121.0 35.5 1137.0 38.5 Q 1142.0 39.5 1157.0 45.5 Q 1167.0 52.5 1200.0 58.5 Q 1233.0 64.5 1276.0 67.5 Q 1337.0 67.5 1416.0 36.5 L 1710.0 -80.5 Q 1753.0 -99.5 1796.0 -83.5 Q 1812.0 -79.5 1866.0 -58.5 Q 1933.0 -34.5 1943.0 -29.5 L 1963.0 -21.5 L 1990.0 -7.5 Q 2001.0 -1.5 1998.0 4.5 Q 1998.0 10.5 1984.0 10.5 L 1887.0 11.5 Q 1870.0 10.5 1800.0 12.5 Q 1731.0 14.5 1686.0 19.5 Q 1641.0 24.5 1522.0 48.5 Q 1501.0 53.5 1439.0 74.5 L 1321.0 106.5 L 1280.0 110.5 L 1257.0 109.5 L 1242.0 108.5 Q 1241.0 107.5 1239.0 107.5 Z" fill="lightgray"></path>
      </clipPath>
      <path clip-path="url(#make-me-a-hanzi-clip-20)" d="M 1092.0 93.5 L 1135.0 69.5 L 1251.0 87.5 L 1323.0 85.5 L 1442.0 51.5 L 1521.0 21.5 L 1751.0 -38.5 L 1843.0 -27.5 L 1989.0 2.5 " fill="none" id="make-me-a-hanzi-animation-20" stroke-dasharray="1054 2108" stroke-linecap="round"></path>

</g>
</svg>
